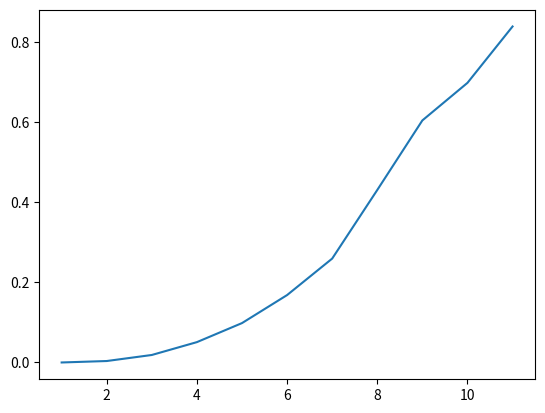
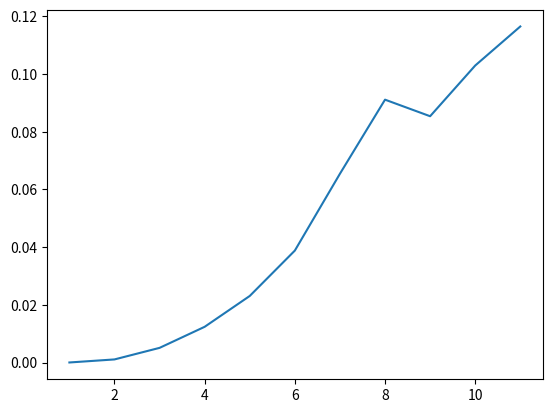
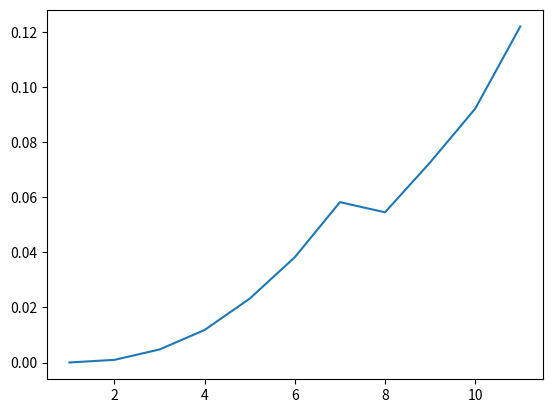

Generate these figures, in order, with matplotlib:
#Problema 1
import math
import time
import matplotlib.pyplot as plt
"""
a)
"""
def Generarprimos(n)->list:
    i=2
    lista_primos=[]
    while len(lista_primos)<n:
        primo=True
        for j in range(2,i):
            if i%j==0:
                primo=False
        if primo:
            lista_primos.append(i)
        i+=1
    return lista_primos  
     
eje_x=[]
eje_y=[]
n=1
i=1
while n<1002:
    inicio=time.time()
    lista_primos=Generarprimos(n)
    fin=time.time()
    eje_y.append(fin-inicio)
    eje_x.append(i)
    n+=100
    i+=1
plt.plot(eje_x,eje_y, label="Primos")
plt.show()

"""
b)
"""
n=100
def Generarprimos_2(n)->list:
    i=2
    lista_primos=[]
    while len(lista_primos)<n:
        primo=True
        j=2
        while j<i and primo:
            if i%j==0:
                primo=False
            j+=1    
        if primo:
            lista_primos.append(i)
        i+=1
    return lista_primos   

eje_x=[]
eje_y=[]
n=1
i=1
while n<1002:
    inicio=time.time()
    lista_primos=Generarprimos_2(n)
    fin=time.time()
    eje_y.append(fin-inicio)
    eje_x.append(i)
    n+=100
    i+=1
plt.plot(eje_x,eje_y, label="Primos")
plt.show()        


"""
c)
"""
n=100
def Generarprimos_3(n)->list:
    i=3
    lista_primos=[2,3]
    while len(lista_primos)<n:
        primo=True
        j=3
        while j<i and primo:
            if i%j==0:
                primo=False
            
            j+=1    
        if primo:
            lista_primos.append(i)
        i+=2
    return lista_primos

eje_x=[]
eje_y=[]
n=1
i=1
while n<1002:
    inicio=time.time()
    lista_primos=Generarprimos_3(n)
    fin=time.time()
    eje_y.append(fin-inicio)
    eje_x.append(i)
    n+=100
    i+=1
plt.plot(eje_x,eje_y, label="Primos")
plt.show()


#Respuesta
def calcular_tiempo(funcion)->float:
    
    inicio=time.time()
    res=funcion
    fin=time.time()

    return fin-inicio


tiempo_1=calcular_tiempo(Generarprimos(n))
tiempo_2=calcular_tiempo(Generarprimos_2(n))
tiempo_3=calcular_tiempo(Generarprimos_3(n))

print(f"El tiempo de la primera funcion es :{tiempo_1:.12f}")
print(f"El tiempo de la segunda funcion es :{tiempo_2:.12f}")
print(f"El tiempo de la tercera funcion es :{tiempo_3:.12f}")
